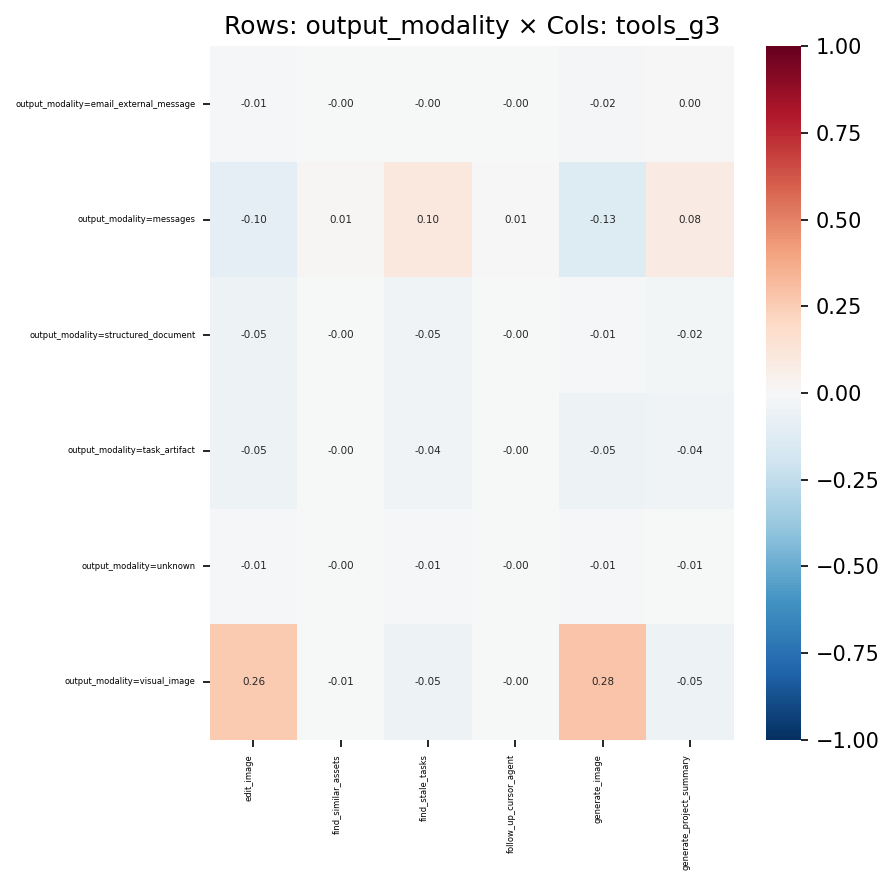

The file beside this chart, header and first rows:
, edit_image, find_similar_assets, find_stale_tasks, follow_up_cursor_agent, generate_image, generate_project_summary
output_modality=email_external_message, -0.01392, -0.002136, -0.00473, -0.000814, -0.01764, 0.0002401
output_modality=messages, -0.1011, 0.009089, 0.104, 0.006505, -0.1349, 0.08417
output_modality=structured_document, -0.04753, -0.003742, -0.04536, -0.002801, -0.0137, -0.02422
output_modality=task_artifact, -0.04987, -0.00112, -0.0433, -0.003074, -0.05301, -0.04067
output_modality=unknown, -0.01164, -0.001819, -0.01358, -0.0007809, -0.0126, -0.005904
output_modality=visual_image, 0.2647, -0.006755, -0.04977, -0.002575, 0.2838, -0.05037
